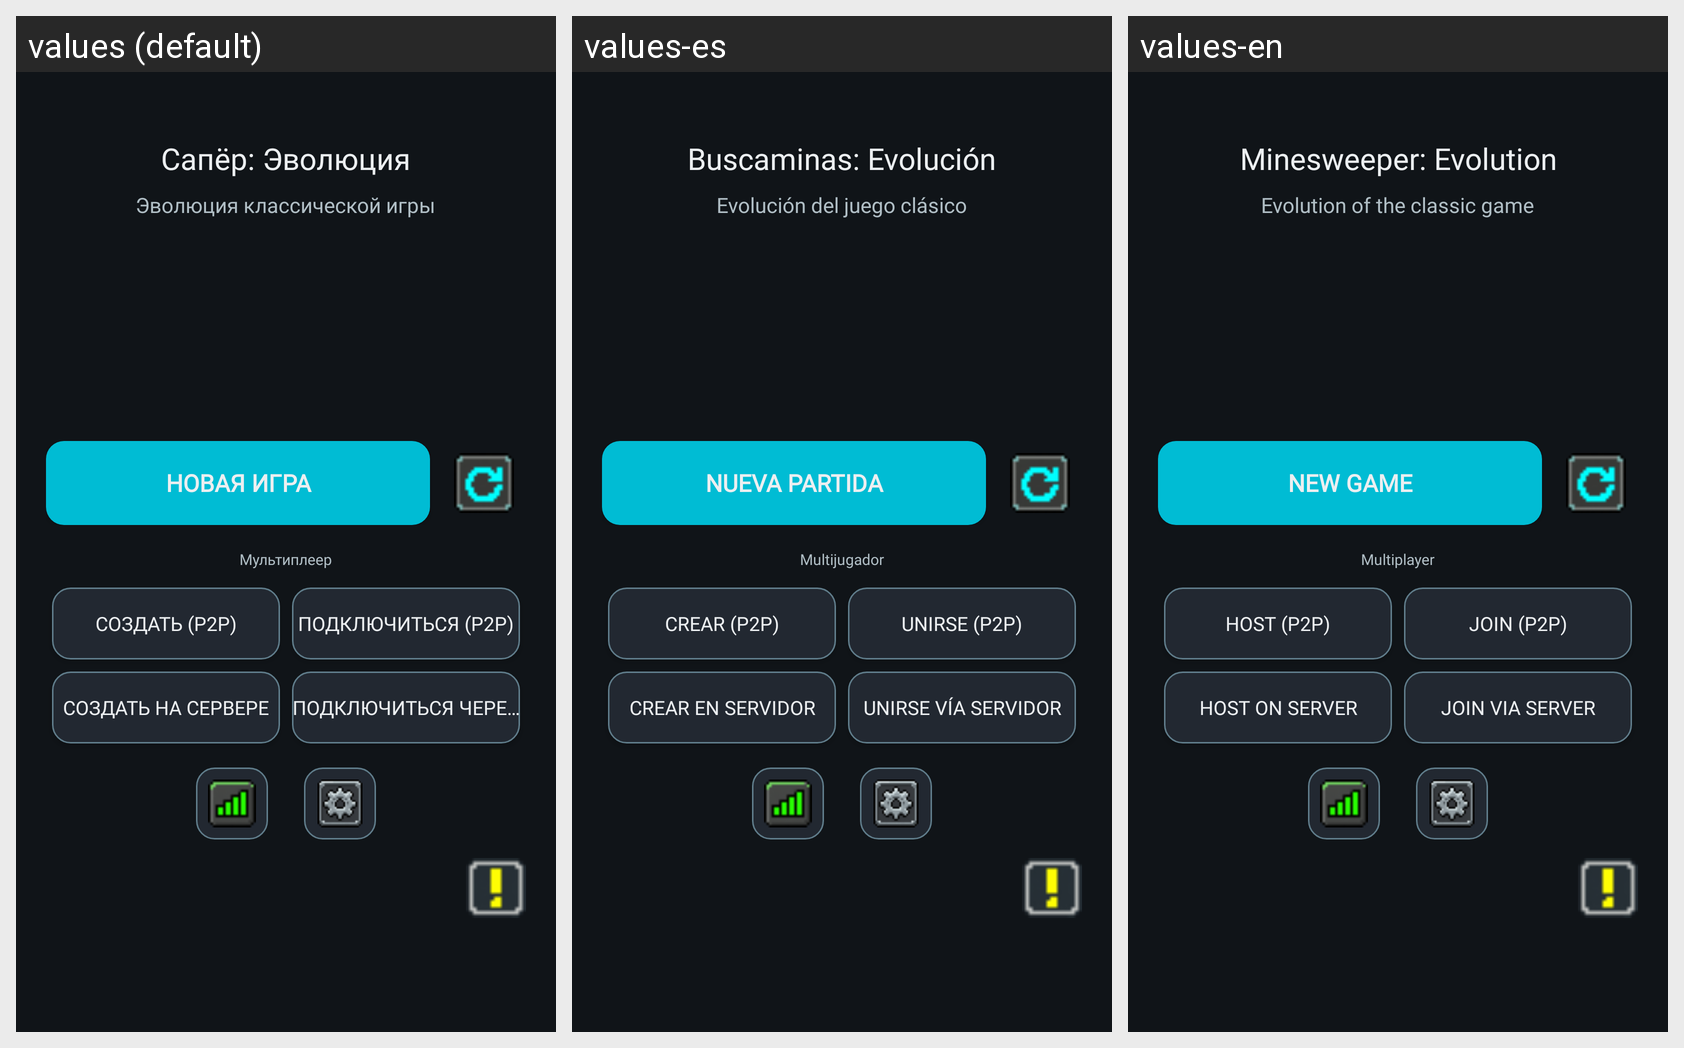

For this localized Android screen grid, give each drawn string resource with its value in every locale shown.
Android screen res/layout/activity_main.xml rendered under 3 locales, left to right: values (default), values-es, values-en. Device: Nexus 5 (rendered at 1080×1920; each locale shown at half size, 540×960, under a caption strip naming it); theme Theme.MinesweeperEvolution.
Strings drawn on this screen, with the default value and each locale's value (text and hints the layout hard-codes, and strings that could not be matched under every locale, appear in the picture but are not listed):

app_name
  values: Сапёр: Эволюция
  values-es: Buscaminas: Evolución
  values-en: Minesweeper: Evolution

app_subtitle
  values: Эволюция классической игры
  values-es: Evolución del juego clásico
  values-en: Evolution of the classic game

new_game
  values: Новая игра
  values-es: Nueva Partida
  values-en: New Game

mp_section
  values: Мультиплеер
  values-es: Multijugador
  values-en: Multiplayer

mp_host
  values: Создать (P2P)
  values-es: Crear (P2P)
  values-en: Host (P2P)

mp_join
  values: Подключиться (P2P)
  values-es: Unirse (P2P)
  values-en: Join (P2P)

mp_relay_host
  values: Создать на сервере
  values-es: Crear en Servidor
  values-en: Host on Server

mp_relay_join
  values: Подключиться через сервер
  values-es: Unirse vía Servidor
  values-en: Join via Server
